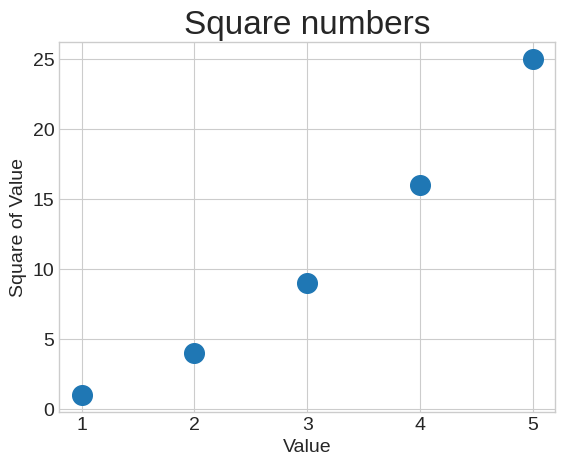

Write the Python code that produced this figure.
import matplotlib.pyplot as plt

plt.style.use('seaborn-v0_8-whitegrid')

x_values = [1,2,3,4,5]
y_values = [1,4,9,16,25]

# plot
fig, ax = plt.subplots()
ax.scatter(x_values, y_values, s=200)

#set chart title and label axes
ax.set_title("Square numbers", fontsize = 24)
ax.set_xlabel("Value", fontsize = 14)
ax.set_ylabel("Square of Value", fontsize = 14)

# Set the size of tick labels
ax.tick_params(axis='both', which='major', labelsize=14)

plt.show()